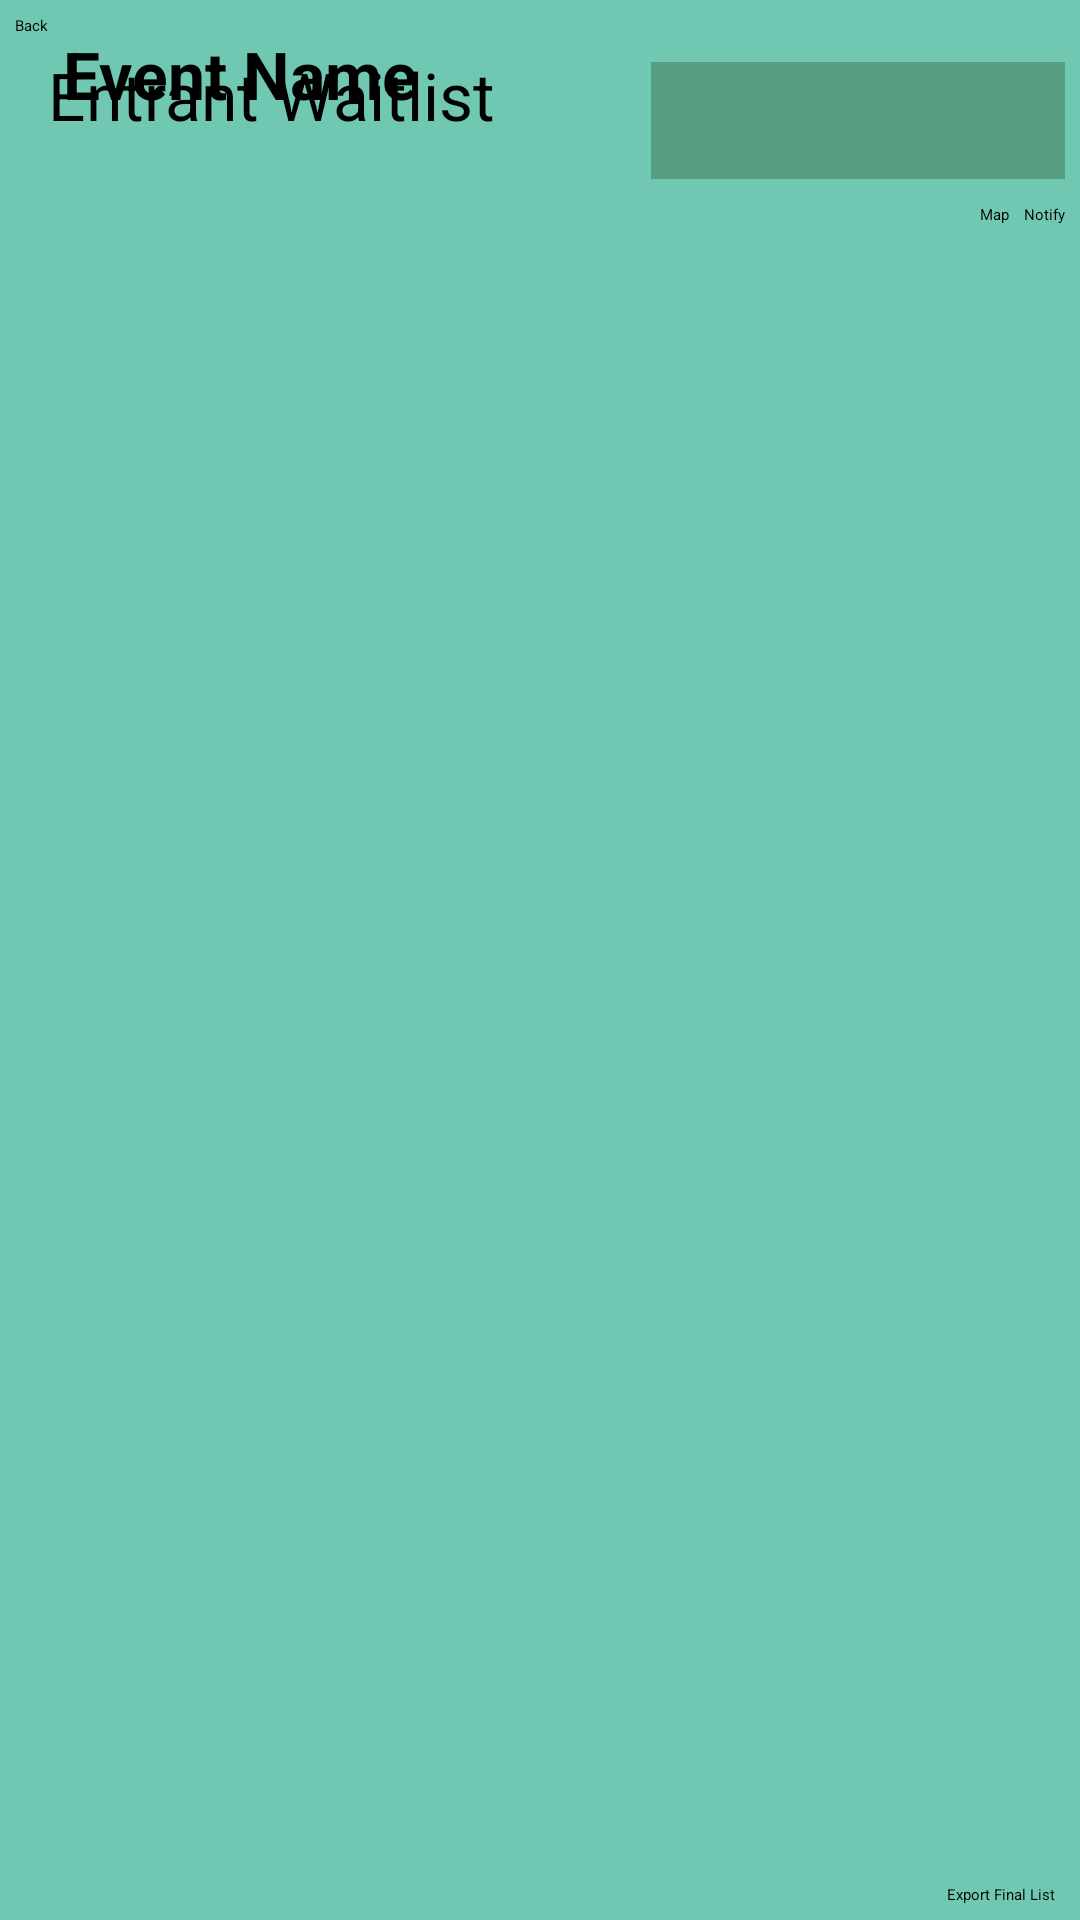

Reconstruct the res/layout file that produces this screen, plus the resources it refers to.
<!-- AndroidManifest.xml: application theme Theme.App.Starting -->
<!-- res/layout/fragment_entrant_info.xml -->
<?xml version="1.0" encoding="utf-8"?>
<FrameLayout xmlns:android="http://schemas.android.com/apk/res/android"
    xmlns:app="http://schemas.android.com/apk/res-auto"
    xmlns:tools="http://schemas.android.com/tools"
    android:layout_width="match_parent"
    android:layout_height="match_parent"
    tools:context=".EntrantInfoFragment">

    <androidx.constraintlayout.widget.ConstraintLayout
        android:layout_width="match_parent"
        android:layout_height="match_parent"
        android:background="@color/loginBackground">

        <androidx.constraintlayout.widget.ConstraintLayout
            android:id="@+id/constraintLayout"
            android:layout_width="138dp"
            android:layout_height="39dp"
            android:layout_marginEnd="5dp"
            android:background="@color/LoginButtonColor"
            app:layout_constraintBottom_toBottomOf="@+id/entrant_type"
            app:layout_constraintEnd_toEndOf="parent"
            app:layout_constraintTop_toTopOf="@+id/entrant_type">

            <Spinner
                android:id="@+id/spinner_list"
                android:layout_width="wrap_content"
                android:layout_height="wrap_content"
                app:layout_constraintBottom_toBottomOf="parent"
                app:layout_constraintEnd_toEndOf="parent"
                app:layout_constraintStart_toStartOf="parent"
                app:layout_constraintTop_toTopOf="parent" />
        </androidx.constraintlayout.widget.ConstraintLayout>

        <Button
            android:id="@+id/backBtn"
            android:layout_width="wrap_content"
            android:layout_height="wrap_content"
            android:layout_marginStart="5dp"
            android:layout_marginTop="5dp"
            android:backgroundTint="@color/LoginButtonColor"
            android:text="Back"
            app:layout_constraintStart_toStartOf="parent"
            app:layout_constraintTop_toTopOf="parent" />

        <TextView
            android:id="@+id/event_title"
            android:layout_width="0dp"
            android:layout_height="wrap_content"
            android:layout_marginStart="5dp"
            android:layout_marginTop="10dp"
            android:layout_marginEnd="5dp"
            android:autoSizeMaxTextSize="24sp"
            android:autoSizeMinTextSize="10sp"
            android:autoSizeStepGranularity="2sp"
            android:autoSizeTextType="uniform"
            android:text="Event Name"
            android:textSize="22sp"
            android:textStyle="bold"
            app:layout_constraintEnd_toEndOf="parent"
            app:layout_constraintStart_toEndOf="@+id/backBtn"
            app:layout_constraintTop_toTopOf="parent" />

        <TextView
            android:id="@+id/entrant_type"
            android:layout_width="210dp"
            android:layout_height="46dp"
            android:layout_marginStart="16dp"
            android:layout_marginTop="5dp"
            android:autoSizeMaxTextSize="22sp"
            android:autoSizeMinTextSize="12sp"
            android:autoSizeStepGranularity="2sp"
            android:autoSizeTextType="uniform"
            android:ellipsize="none"
            android:singleLine="true"
            android:text="Entrant Waitlist"
            app:layout_constraintEnd_toStartOf="@+id/btn_map"
            app:layout_constraintHorizontal_bias="0.0"
            app:layout_constraintStart_toStartOf="parent"
            app:layout_constraintTop_toBottomOf="@+id/backBtn" />

        <Button
            android:id="@+id/btn_notify"
            android:layout_width="wrap_content"
            android:layout_height="wrap_content"
            android:layout_marginTop="5dp"
            android:layout_marginEnd="5dp"
            android:backgroundTint="@color/LoginButtonColor"
            android:text="Notify"
            app:layout_constraintEnd_toEndOf="parent"
            app:layout_constraintTop_toBottomOf="@+id/entrant_type" />

        <Button
            android:id="@+id/btn_map"
            android:layout_width="wrap_content"
            android:layout_height="wrap_content"
            android:layout_marginTop="5dp"
            android:layout_marginEnd="5dp"
            android:backgroundTint="@color/LoginButtonColor"
            android:text="Map"
            app:layout_constraintEnd_toStartOf="@+id/btn_notify"
            app:layout_constraintTop_toBottomOf="@+id/entrant_type" />

        <androidx.recyclerview.widget.RecyclerView
            android:id="@+id/profile_recycler"
            android:layout_width="0dp"
            android:layout_height="0dp"
            app:layout_constraintBottom_toBottomOf="parent"
            app:layout_constraintEnd_toEndOf="parent"
            app:layout_constraintHorizontal_bias="1.0"
            app:layout_constraintStart_toStartOf="parent"
            app:layout_constraintTop_toBottomOf="@+id/btn_notify"
            app:layout_constraintVertical_bias="1.0" />

        <Button
            android:id="@+id/button_export"
            android:layout_width="wrap_content"
            android:layout_height="wrap_content"
            android:layout_marginEnd="8dp"
            android:layout_marginBottom="5dp"
            android:text="Export Final List"
            app:layout_constraintBottom_toBottomOf="parent"
            app:layout_constraintEnd_toEndOf="parent" />

    </androidx.constraintlayout.widget.ConstraintLayout>

    <androidx.constraintlayout.widget.ConstraintLayout
        android:id="@+id/notifyOverlay"
        android:layout_width="match_parent"
        android:layout_height="match_parent"
        android:clickable="true"
        android:focusable="true"
        android:visibility="gone"
        app:layout_constraintBottom_toBottomOf="parent"
        app:layout_constraintEnd_toEndOf="parent"
        app:layout_constraintStart_toStartOf="parent"
        app:layout_constraintTop_toTopOf="parent">

        
        <View
            android:id="@+id/notifyOverlayDim"
            android:layout_width="461dp"
            android:layout_height="854dp"
            android:background="#80000000"
            app:layout_constraintEnd_toEndOf="parent"
            app:layout_constraintStart_toStartOf="parent"
            app:layout_constraintTop_toTopOf="parent" />

        
        <com.google.android.material.card.MaterialCardView
            android:id="@+id/notifyCard"
            android:layout_width="0dp"
            android:layout_height="wrap_content"
            app:cardCornerRadius="24dp"
            app:cardUseCompatPadding="true"
            app:layout_constraintBottom_toBottomOf="parent"
            app:layout_constraintEnd_toEndOf="parent"
            app:layout_constraintStart_toStartOf="parent"
            app:layout_constraintTop_toTopOf="parent"
            app:layout_constraintWidth_percent="0.9">

            <LinearLayout
                android:layout_width="match_parent"
                android:layout_height="wrap_content"
                android:orientation="vertical"
                android:padding="16dp">

                
                <TextView
                    android:layout_width="wrap_content"
                    android:layout_height="wrap_content"
                    android:text="To Group:" />

                <Spinner
                    android:id="@+id/spinnerGroup"
                    android:layout_width="match_parent"
                    android:layout_height="wrap_content" />

                
                <TextView
                    android:layout_width="wrap_content"
                    android:layout_height="wrap_content"
                    android:layout_marginTop="12dp"
                    android:text="Message:" />

                <EditText
                    android:id="@+id/editMessage"
                    android:layout_width="match_parent"
                    android:layout_height="120dp"
                    android:background="@android:drawable/edit_text"
                    android:gravity="top|start" />

                
                <LinearLayout
                    android:layout_width="match_parent"
                    android:layout_height="wrap_content"
                    android:layout_marginTop="12dp"
                    android:gravity="end"
                    android:orientation="horizontal">

                    <ImageButton
                        android:id="@+id/btnCloseNotify"
                        android:layout_width="wrap_content"
                        android:layout_height="wrap_content"
                        android:background="?attr/selectableItemBackgroundBorderless"
                        android:contentDescription="Close"
                        android:src="@android:drawable/ic_menu_close_clear_cancel" />

                    <Button
                        android:id="@+id/btnSendNotify"
                        android:layout_width="wrap_content"
                        android:layout_height="wrap_content"
                        android:layout_marginStart="8dp"
                        android:text="Notify" />
                </LinearLayout>

            </LinearLayout>
        </com.google.android.material.card.MaterialCardView>

    </androidx.constraintlayout.widget.ConstraintLayout>

</FrameLayout>
<!-- resources referenced by this layout -->
<resources>
  <color name="LoginButtonColor">#579E80</color>
  <color name="loginBackground">#70C7B2</color>
  <style name="Theme.App.Starting" parent="Theme.SplashScreen">
          
          <item name="windowSplashScreenBackground">@color/loginBackground</item>
  
          
          <item name="windowSplashScreenAnimatedIcon">@drawable/ic_launcher_foreground</item>
  
          
          <item name="postSplashScreenTheme">@style/Theme.KrakenHax</item>
      </style>
  <!-- drawable ic_launcher_foreground: vector/xml drawable (drawable, 2715 chars, omitted) -->
  <style name="Theme.KrakenHax" parent="Base.Theme.KrakenHax" />
  <style name="Base.Theme.KrakenHax" parent="Theme.Material3.DayNight.NoActionBar">
          
          <item name="android:statusBarColor">@color/eventCardBackgroundColor</item>
      </style>
  <color name="eventCardBackgroundColor">#11B88F</color>
</resources>
